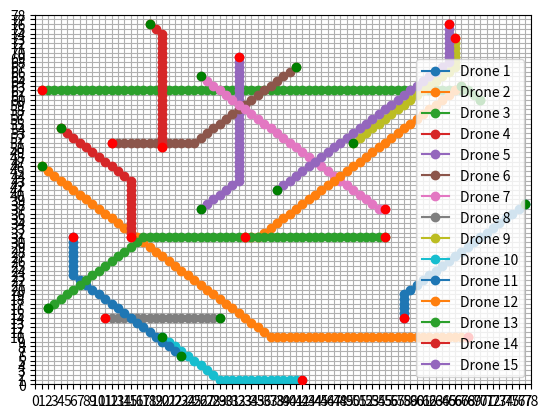

Here is the Python script that generated this plot:
import random
import matplotlib.pyplot as plt
import matplotlib.patches as patches

class Drone:
    def __init__(self, id, start, end, departure_time):
        self.id = id
        self.start = start
        self.end = end
        self.departure_time = departure_time
        self.path = self.calculate_path()
        self.current_position = start

    def calculate_path(self):
        path = [self.start]  # Include the starting point
        x, y = self.start
        x_end, y_end = self.end

        while (x, y) != (x_end, y_end):
            if x < x_end:
                x += 1
            elif x > x_end:
                x -= 1
            if y < y_end:
                y += 1
            elif y > y_end:
                y -= 1
            path.append((x, y))
        return path
    
    def move(self, time_step):
        # Check if it's time for the drone to start or continue its journey
        if time_step >= self.departure_time and (time_step - self.departure_time) < len(self.path):
            self.current_position = self.path[time_step - self.departure_time]

def initialize_drones(grid_size, n_drones, departure_interval):
    drones = []
    for i in range(n_drones):
        start = (random.randint(0, grid_size-1), random.randint(0, grid_size-1))
        end = (random.randint(0, grid_size-1), random.randint(0, grid_size-1))
        departure_time = i // departure_interval  # Departure time based on the interval
        drone = Drone(i+1, start, end, departure_time)
        drones.append(drone)
        # Calculate the number of blocks each drone will travel
        distance = len(drone.calculate_path())-1
        print(f"Drone {drone.id}: Starting point {start}, Ending point {end}, Blocks to travel: {distance}, Departure at time step {drone.departure_time}")
    return drones

def simulate_step_with_paths(drones, time_step, grid_size):
    grid = [['.' for _ in range(grid_size)] for _ in range(grid_size)]
    path_positions = {}  # Dictionary to track the paths of all drones

    for drone in drones:
        # Mark the entire path for each drone
        for pos in drone.path:
            if pos in path_positions:
                path_positions[pos].append(drone.id)
            else:
                path_positions[pos] = [drone.id]

    # Update grid with drone paths or collisions
    for (x, y), drone_ids in path_positions.items():
        if len(drone_ids) > 1:
            grid[y][x] = 'X'  # Mark collision
        else:
            grid[y][x] = str(drone_ids[0])  # Mark drone path

    return grid

def run_simulation(grid_size, n_drones, total_time_steps, departure_rate):
    drones = initialize_drones(grid_size, n_drones, departure_rate)
    for time_step in range(total_time_steps):
        print(f"Time step {time_step}:")
        grid = simulate_step_with_paths(drones, time_step, grid_size)
    

def draw_drone_paths(drones, grid_size):
    fig, ax = plt.subplots()
    ax.set_xlim(0, grid_size)
    ax.set_ylim(0, grid_size)
    ax.set_xticks(range(grid_size+1))
    ax.set_yticks(range(grid_size+1))
    ax.grid(True)

    for drone in drones:
        # Extract x and y coordinates for the path
        x_coords, y_coords = zip(*drone.path)

        # Draw the path
        ax.plot(x_coords, y_coords, marker='o', label=f"Drone {drone.id}")
        
        # Mark the start and end points
        ax.scatter(*drone.start, color='green', zorder=5)  # Start point with higher z-order to be on top
        ax.scatter(*drone.end, color='red', zorder=5)  # End point with higher z-order to be on top

    ax.legend()
    plt.show()

# Example usage
grid_size = 78  # Define grid size
n_drones = 15    # Define number of drones
total_time_steps = 20  # Define the number of time steps for the simulation
departure_rate = 3  # Define the departure rate (drones per step)

run_simulation(grid_size, n_drones, total_time_steps, departure_rate)
drones = initialize_drones(grid_size, n_drones, departure_rate)
draw_drone_paths(drones, grid_size)